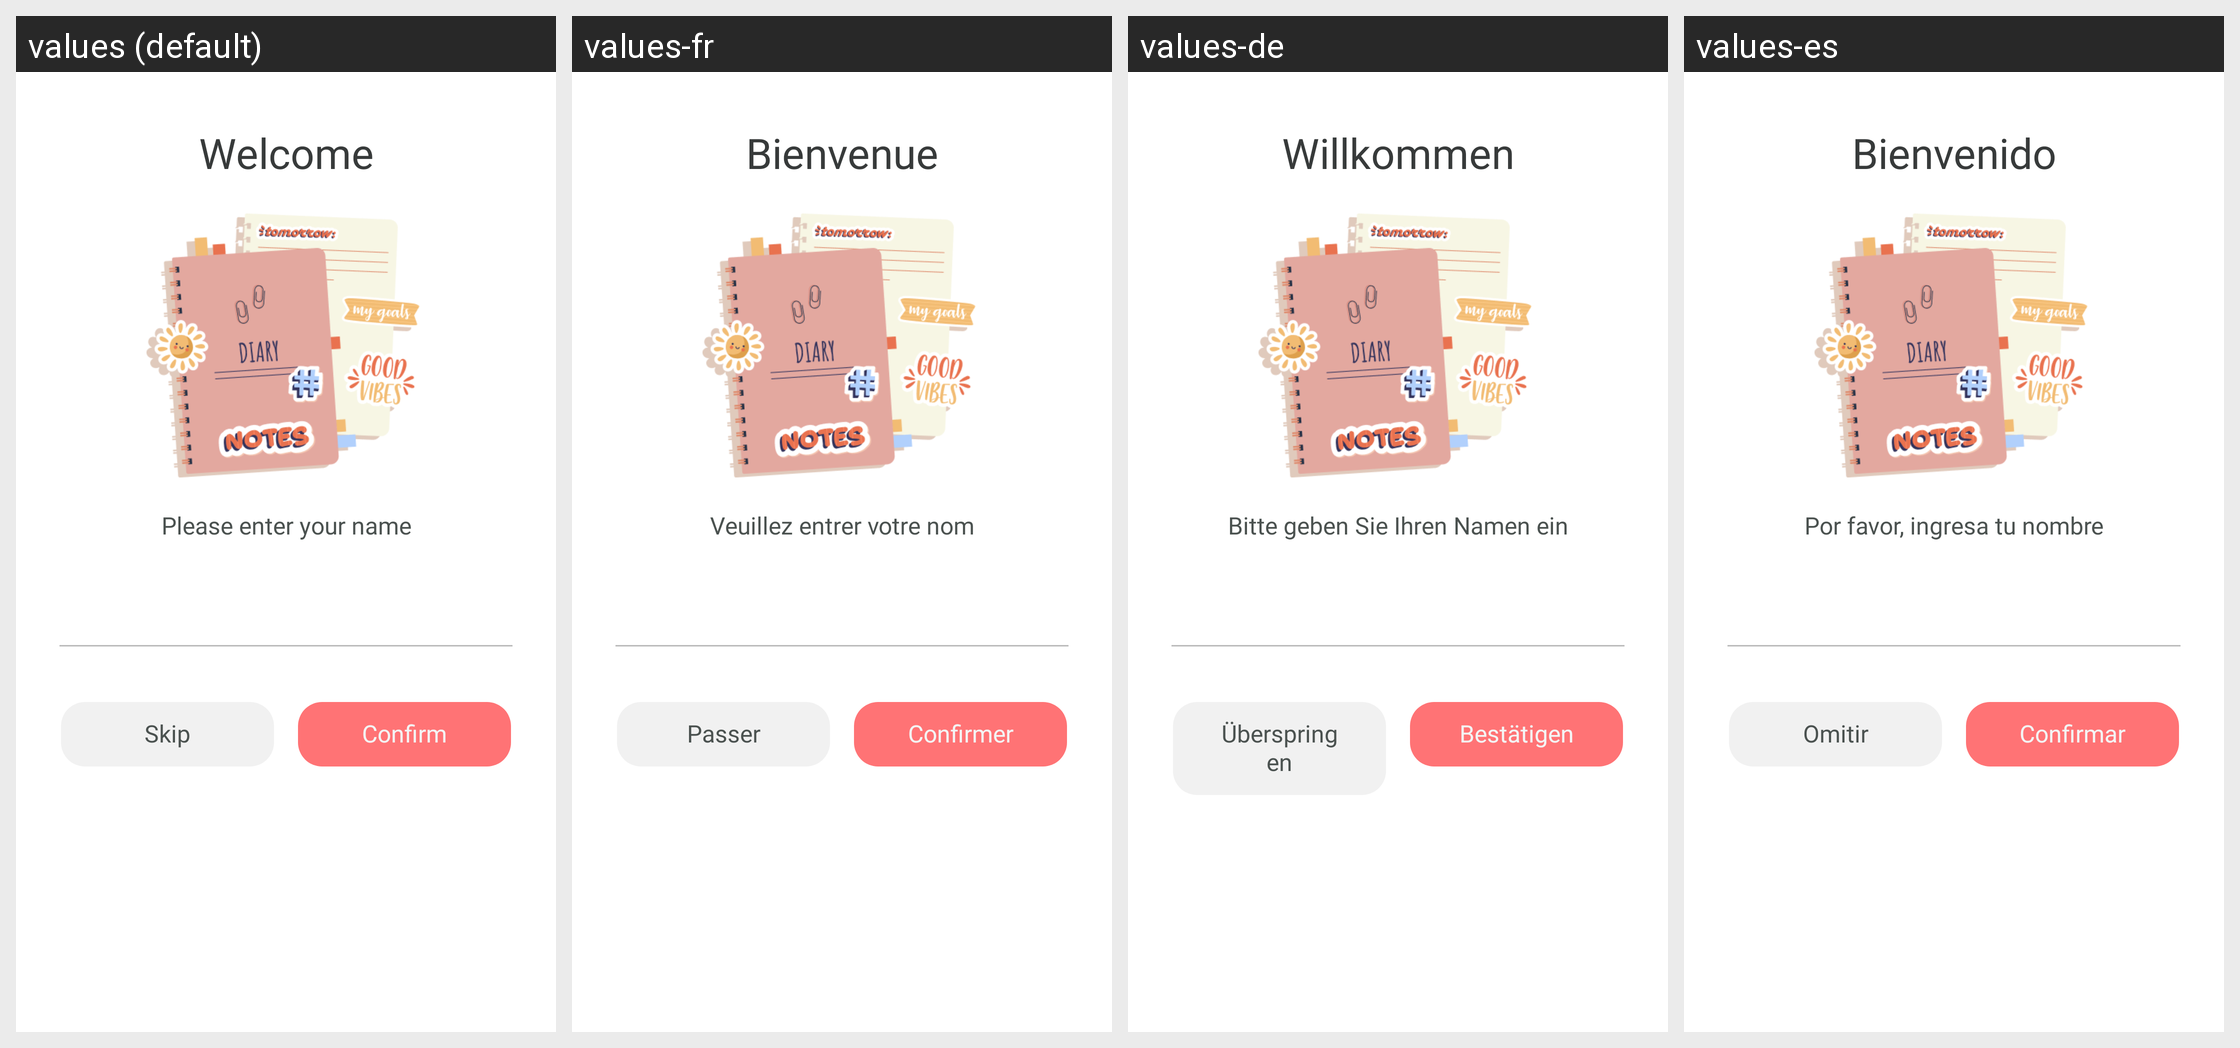

Locale-by-locale string values for the Android screen shown in this grid:
Android screen res/layout/activity_welcome.xml rendered under 4 locales, left to right: values (default), values-fr, values-de, values-es. Device: Nexus 5 (rendered at 1080×1920; each locale shown at half size, 540×960, under a caption strip naming it); theme Theme.AppCompat.Light.NoActionBar.
Other locales in the repository, not shown: values-hi, values-in, values-ja, values-pt, values-vi.
Strings drawn on this screen, with the default value and each locale's value (text and hints the layout hard-codes, and strings that could not be matched under every locale, appear in the picture but are not listed):

welcome
  values: Welcome
  values-fr: Bienvenue
  values-de: Willkommen
  values-es: Bienvenido

please_enter_your_name
  values: Please enter your name
  values-fr: Veuillez entrer votre nom
  values-de: Bitte geben Sie Ihren Namen ein
  values-es: Por favor, ingresa tu nombre

skip
  values: Skip
  values-fr: Passer
  values-de: Überspringen
  values-es: Omitir

confirm
  values: Confirm
  values-fr: Confirmer
  values-de: Bestätigen
  values-es: Confirmar
